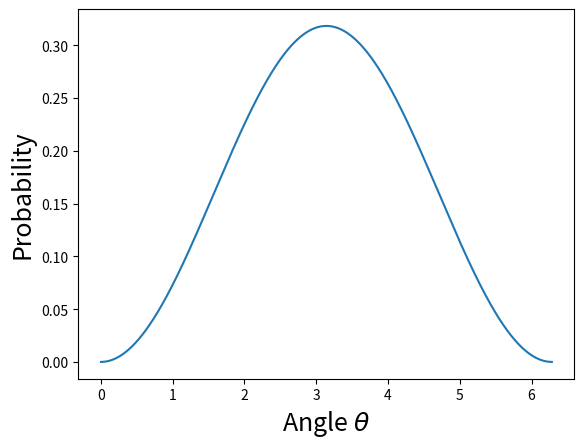

Write the Python code that produced this figure.
from __future__ import division
import numpy as np
import matplotlib.pyplot as plt
#from astropy import constants as con

#exercise2_2.py
#a)

c = 29979245800		#con.c.cgs.value
h = 6.6260755*10**-27	#con.h.cgs.value

wavelength = 1*10**-4 		#1 micro m

#Comments:  	E = h * nu
#		wavelength = c/nu
#		p = m*v 
#		delta_p = h v_b /c + (2m h v_k)**(1/2) * cos(theta)
#		theta = 0 corresponds to particle being sent back into the direction from which the photon came.
#		hv_b = unbind energy, hv_k = kinetic energy
#		forward direction, theta = 180?
#		Photon energy , E = p*c, E = h*c/wavelength
#		=> p = h/wavelength

nu = c/wavelength
p_photon = h/wavelength
theta = np.pi
a = 10**-4			#assumption
rho = 3				#assumption
m = (4/3)*np.pi*a**3 * rho	#assumption
#delta_p = h*nu_b/c + (2*m*h*nu_k)**(1/2) * np.cos(theta)
#assume no binding energy freeing required?
delta_p = (2*m*h*nu)**(1/2) * np.cos(theta)

#b)
delta_p_back = (2*m*h*nu)**(1/2) * np.cos(0)

#c)
# P(theta) dtheta = (1-np.cos(theat))dtheta/2
# P = probability
# P = (1-cos(theat))/2
thetas = np.linspace(0, np.pi*2, 1000)
P = (1-np.cos(thetas))/(2*np.pi)
#P = (thetas - np.sin(thetas))/(2*np.pi) *(2/1000)

plt.figure(1)
plt.plot(thetas, P)
plt.show()
plt.xlabel(r'Angle $\theta$', fontsize=18)
plt.ylabel('Probability', fontsize=18)

#Easy to see that we get a net acceleration in the backward direction. (Scattering forward direction, however, momentum change negative resulting in an opposite direction acceleration).


